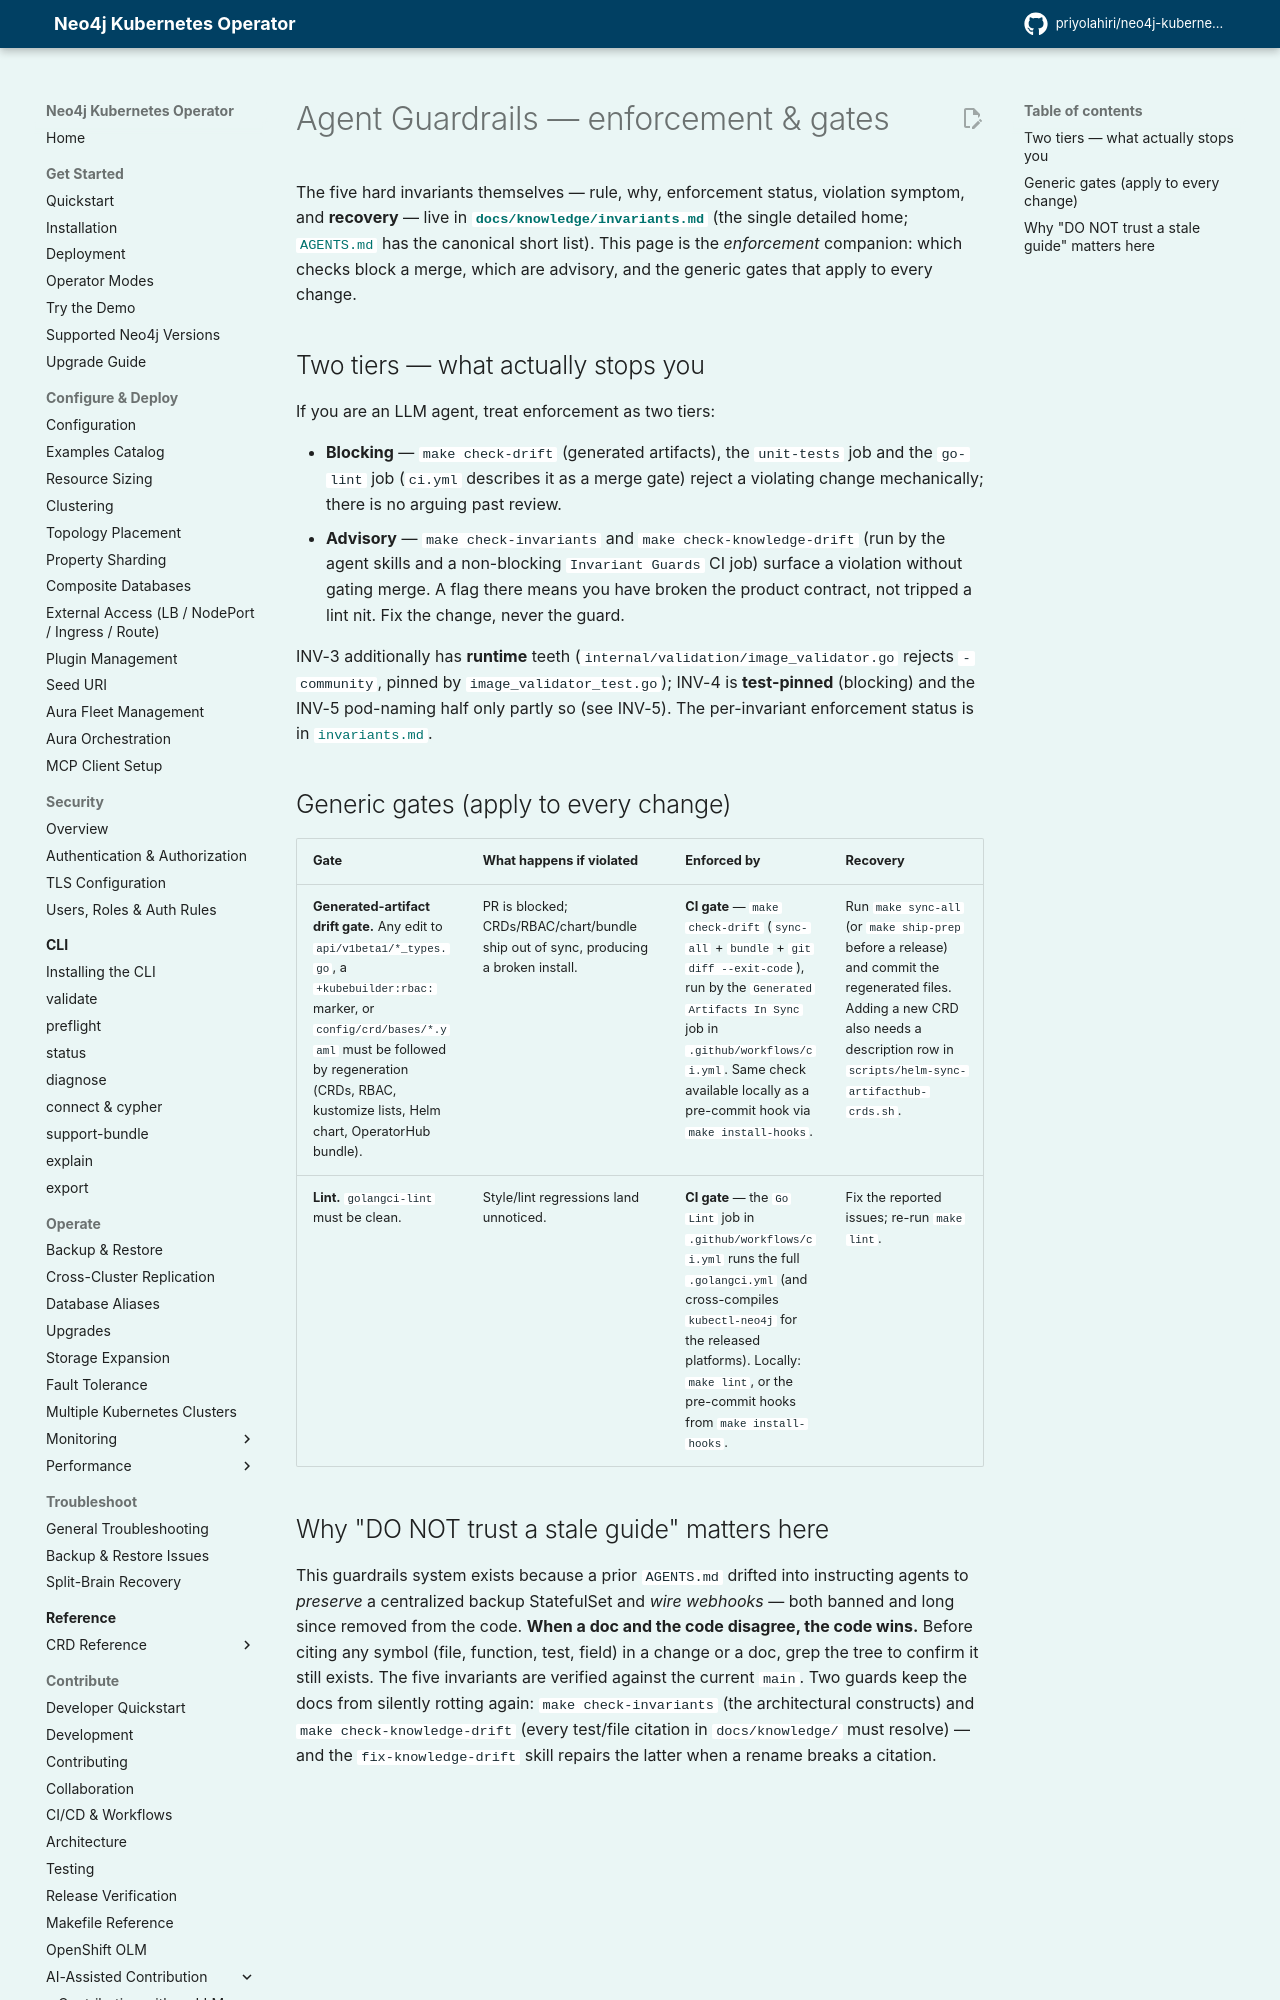

repository: priyolahiri/neo4j-kubernetes-operator · page: v1.20/developer_guide/AGENT-GUARDRAILS/index.html · generator: mkdocs

# Agent Guardrails — enforcement & gates

The five hard invariants themselves — rule, why, enforcement status, violation
symptom, and **recovery** — live in
**[`docs/knowledge/invariants.md`](../knowledge/invariants.md)** (the single
detailed home; [`AGENTS.md`](https://github.com/priyolahiri/neo4j-kubernetes-operator/blob/main/AGENTS.md) has the canonical short list). This
page is the *enforcement* companion: which checks block a merge, which are
advisory, and the generic gates that apply to every change.

## Two tiers — what actually stops you

If you are an LLM agent, treat enforcement as two tiers:

- **Blocking** — `make check-drift` (generated artifacts), the `unit-tests` job
  and the `go-lint` job (`ci.yml` describes it as a merge gate) reject a violating
  change mechanically; there is no arguing past review.
- **Advisory** — `make check-invariants`, `make check-knowledge-drift` and
  `make check-test-cr-updates` (all three are `make check-knowledge`, run by the
  agent skills and a non-blocking `Invariant Guards` CI job) surface a
  violation without gating merge. A flag there means you have broken the product
  contract, not tripped a lint nit. Fix the change, never the guard.
  `check-test-cr-updates` flags a test that writes one of the operator's CRs
  with a whole-object `Update`: specs patch what they change, as the operator
  does ([`operations.md`](../knowledge/operations.md) id 205).

INV-3 additionally has **runtime** teeth (`internal/validation/image_validator.go`
rejects `-community`, pinned by `image_validator_test.go`); INV-4 is
**test-pinned** (blocking) and the INV-5 pod-naming half only partly so (see INV-5). The per-invariant enforcement
status is in [`invariants.md`](../knowledge/invariants.md).

## Generic gates (apply to every change)

| Gate | What happens if violated | Enforced by | Recovery |
|---|---|---|---|
| **Generated-artifact drift gate.** Any edit to `api/v1beta1/*_types.go`, a `+kubebuilder:rbac:` marker, or `config/crd/bases/*.yaml` must be followed by regeneration (CRDs, RBAC, kustomize lists, Helm chart, OperatorHub bundle). | PR is blocked; CRDs/RBAC/chart/bundle ship out of sync, producing a broken install. | **CI gate** — `make check-drift` (`sync-all` + `bundle` + `git diff --exit-code`), run by the `Generated Artifacts In Sync` job in `.github/workflows/ci.yml`. Same check available locally as a pre-commit hook via `make install-hooks`. | Run `make sync-all` (or `make ship-prep` before a release) and commit the regenerated files. Adding a new CRD also needs a description row in `scripts/helm-sync-artifacthub-crds.sh`. |
| **Lint.** `golangci-lint` must be clean. | Style/lint regressions land unnoticed. | **CI gate** — the `Go Lint` job in `.github/workflows/ci.yml` runs the full `.golangci.yml` (and cross-compiles `kubectl-neo4j` for the released platforms). Locally: `make lint`, or the pre-commit hooks from `make install-hooks`. | Fix the reported issues; re-run `make lint`. |
